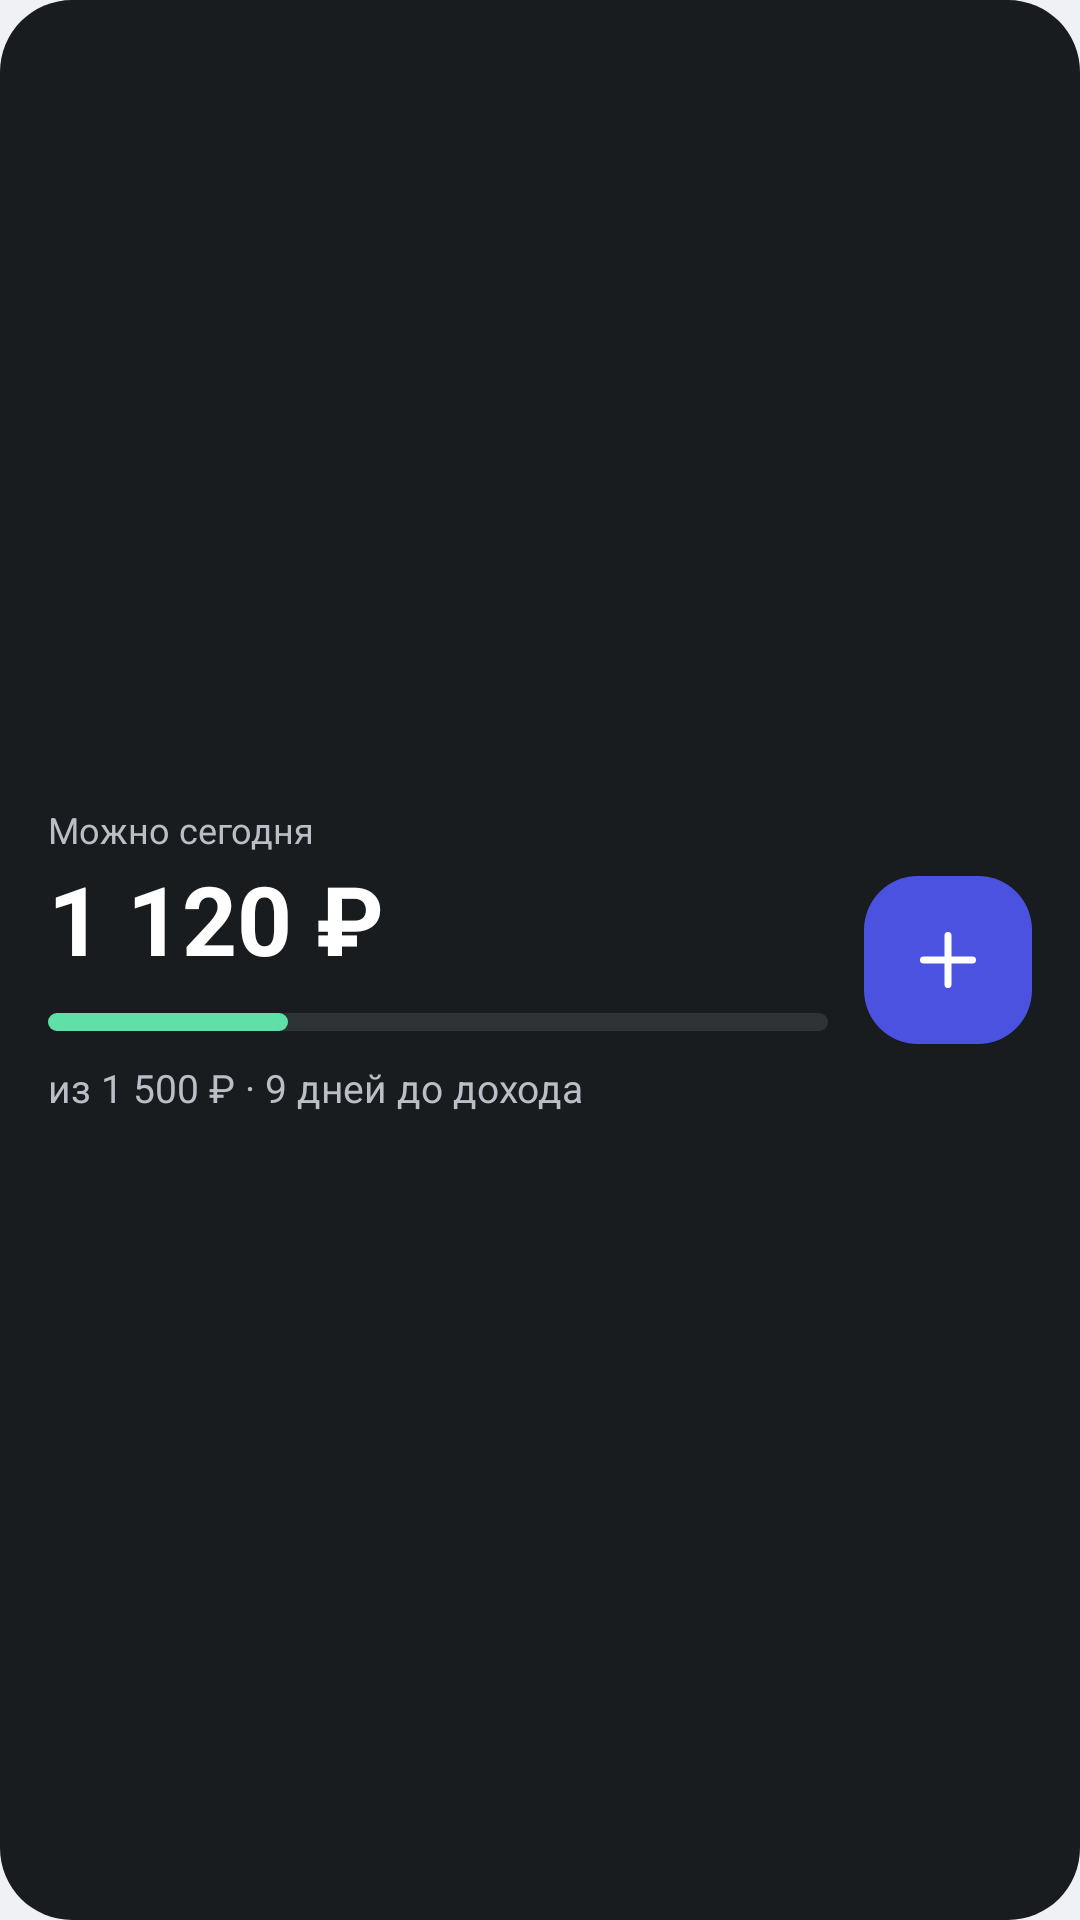

The Android layout XML behind this screen, and the referenced resources:
<!-- AndroidManifest.xml: application theme Theme.BudgetPlanner -->
<!-- res/layout/widget_preview_large.xml -->
<?xml version="1.0" encoding="utf-8"?>
<LinearLayout xmlns:android="http://schemas.android.com/apk/res/android"
    android:layout_width="match_parent"
    android:layout_height="match_parent"
    android:background="@drawable/widget_preview_background"
    android:gravity="center_vertical"
    android:orientation="horizontal"
    android:paddingHorizontal="16dp"
    android:paddingVertical="14dp">

    <LinearLayout
        android:layout_width="0dp"
        android:layout_height="wrap_content"
        android:layout_weight="1"
        android:orientation="vertical">

        <TextView
            android:layout_width="wrap_content"
            android:layout_height="wrap_content"
            android:text="@string/widget_can_spend"
            android:textColor="#FFB9BEC7"
            android:textSize="12sp" />

        <TextView
            android:layout_width="wrap_content"
            android:layout_height="wrap_content"
            android:text="@string/widget_preview_amount"
            android:textColor="#FFFFFFFF"
            android:textSize="32sp"
            android:textStyle="bold" />

        
        <ImageView
            android:layout_width="match_parent"
            android:layout_height="6dp"
            android:layout_marginTop="10dp"
            android:contentDescription="@null"
            android:src="@drawable/widget_preview_track" />

        <TextView
            android:layout_width="wrap_content"
            android:layout_height="wrap_content"
            android:layout_marginTop="10dp"
            android:maxLines="1"
            android:text="@string/widget_preview_limit"
            android:textColor="#FFB9BEC7"
            android:textSize="13sp" />
    </LinearLayout>

    <ImageView
        android:layout_width="56dp"
        android:layout_height="56dp"
        android:layout_marginStart="12dp"
        android:background="@drawable/widget_preview_plus_background"
        android:contentDescription="@null"
        android:padding="14dp"
        android:src="@drawable/ic_widget_add" />
</LinearLayout>
<!-- resources referenced by this layout -->
<resources>
  <!-- drawable ic_widget_add (drawable) -->
  <?xml version="1.0" encoding="utf-8"?>
  <vector xmlns:android="http://schemas.android.com/apk/res/android"
      android:width="24dp"
      android:height="24dp"
      android:viewportWidth="24"
      android:viewportHeight="24">
      <path
          android:pathData="M12,5V19M5,12H19"
          android:strokeColor="#FFFFFFFF"
          android:strokeWidth="2"
          android:strokeLineCap="round"
          android:strokeLineJoin="round" />
  </vector>
  <!-- drawable widget_preview_background (drawable) -->
  <?xml version="1.0" encoding="utf-8"?>
  <shape xmlns:android="http://schemas.android.com/apk/res/android" android:shape="rectangle">
      <solid android:color="#FF191C1F" />
      <corners android:radius="24dp" />
  </shape>
  <!-- drawable widget_preview_plus_background (drawable) -->
  <?xml version="1.0" encoding="utf-8"?>
  <shape xmlns:android="http://schemas.android.com/apk/res/android" android:shape="rectangle">
      <solid android:color="#FF4B52E0" />
      <corners android:radius="18dp" />
  </shape>
  <!-- drawable widget_preview_track (drawable) -->
  <?xml version="1.0" encoding="utf-8"?>
  <layer-list xmlns:android="http://schemas.android.com/apk/res/android">
      <item>
          <shape android:shape="rectangle">
              <solid android:color="#FF2E3338" />
              <corners android:radius="3dp" />
          </shape>
      </item>
      <item android:right="180dp">
          <shape android:shape="rectangle">
              <solid android:color="#FF5EE0A8" />
              <corners android:radius="3dp" />
          </shape>
      </item>
  </layer-list>
  <string name="widget_can_spend">Можно сегодня</string>
  <string name="widget_preview_amount" translatable="false">1 120 ₽</string>
  <string name="widget_preview_limit" translatable="false">из 1 500 ₽ · 9 дней до дохода</string>
  <style name="Theme.BudgetPlanner" parent="android:Theme.Material.Light.NoActionBar">
          <item name="android:windowBackground">@color/window_background</item>
      </style>
  <color name="window_background">#FFEFF1F5</color>
</resources>
